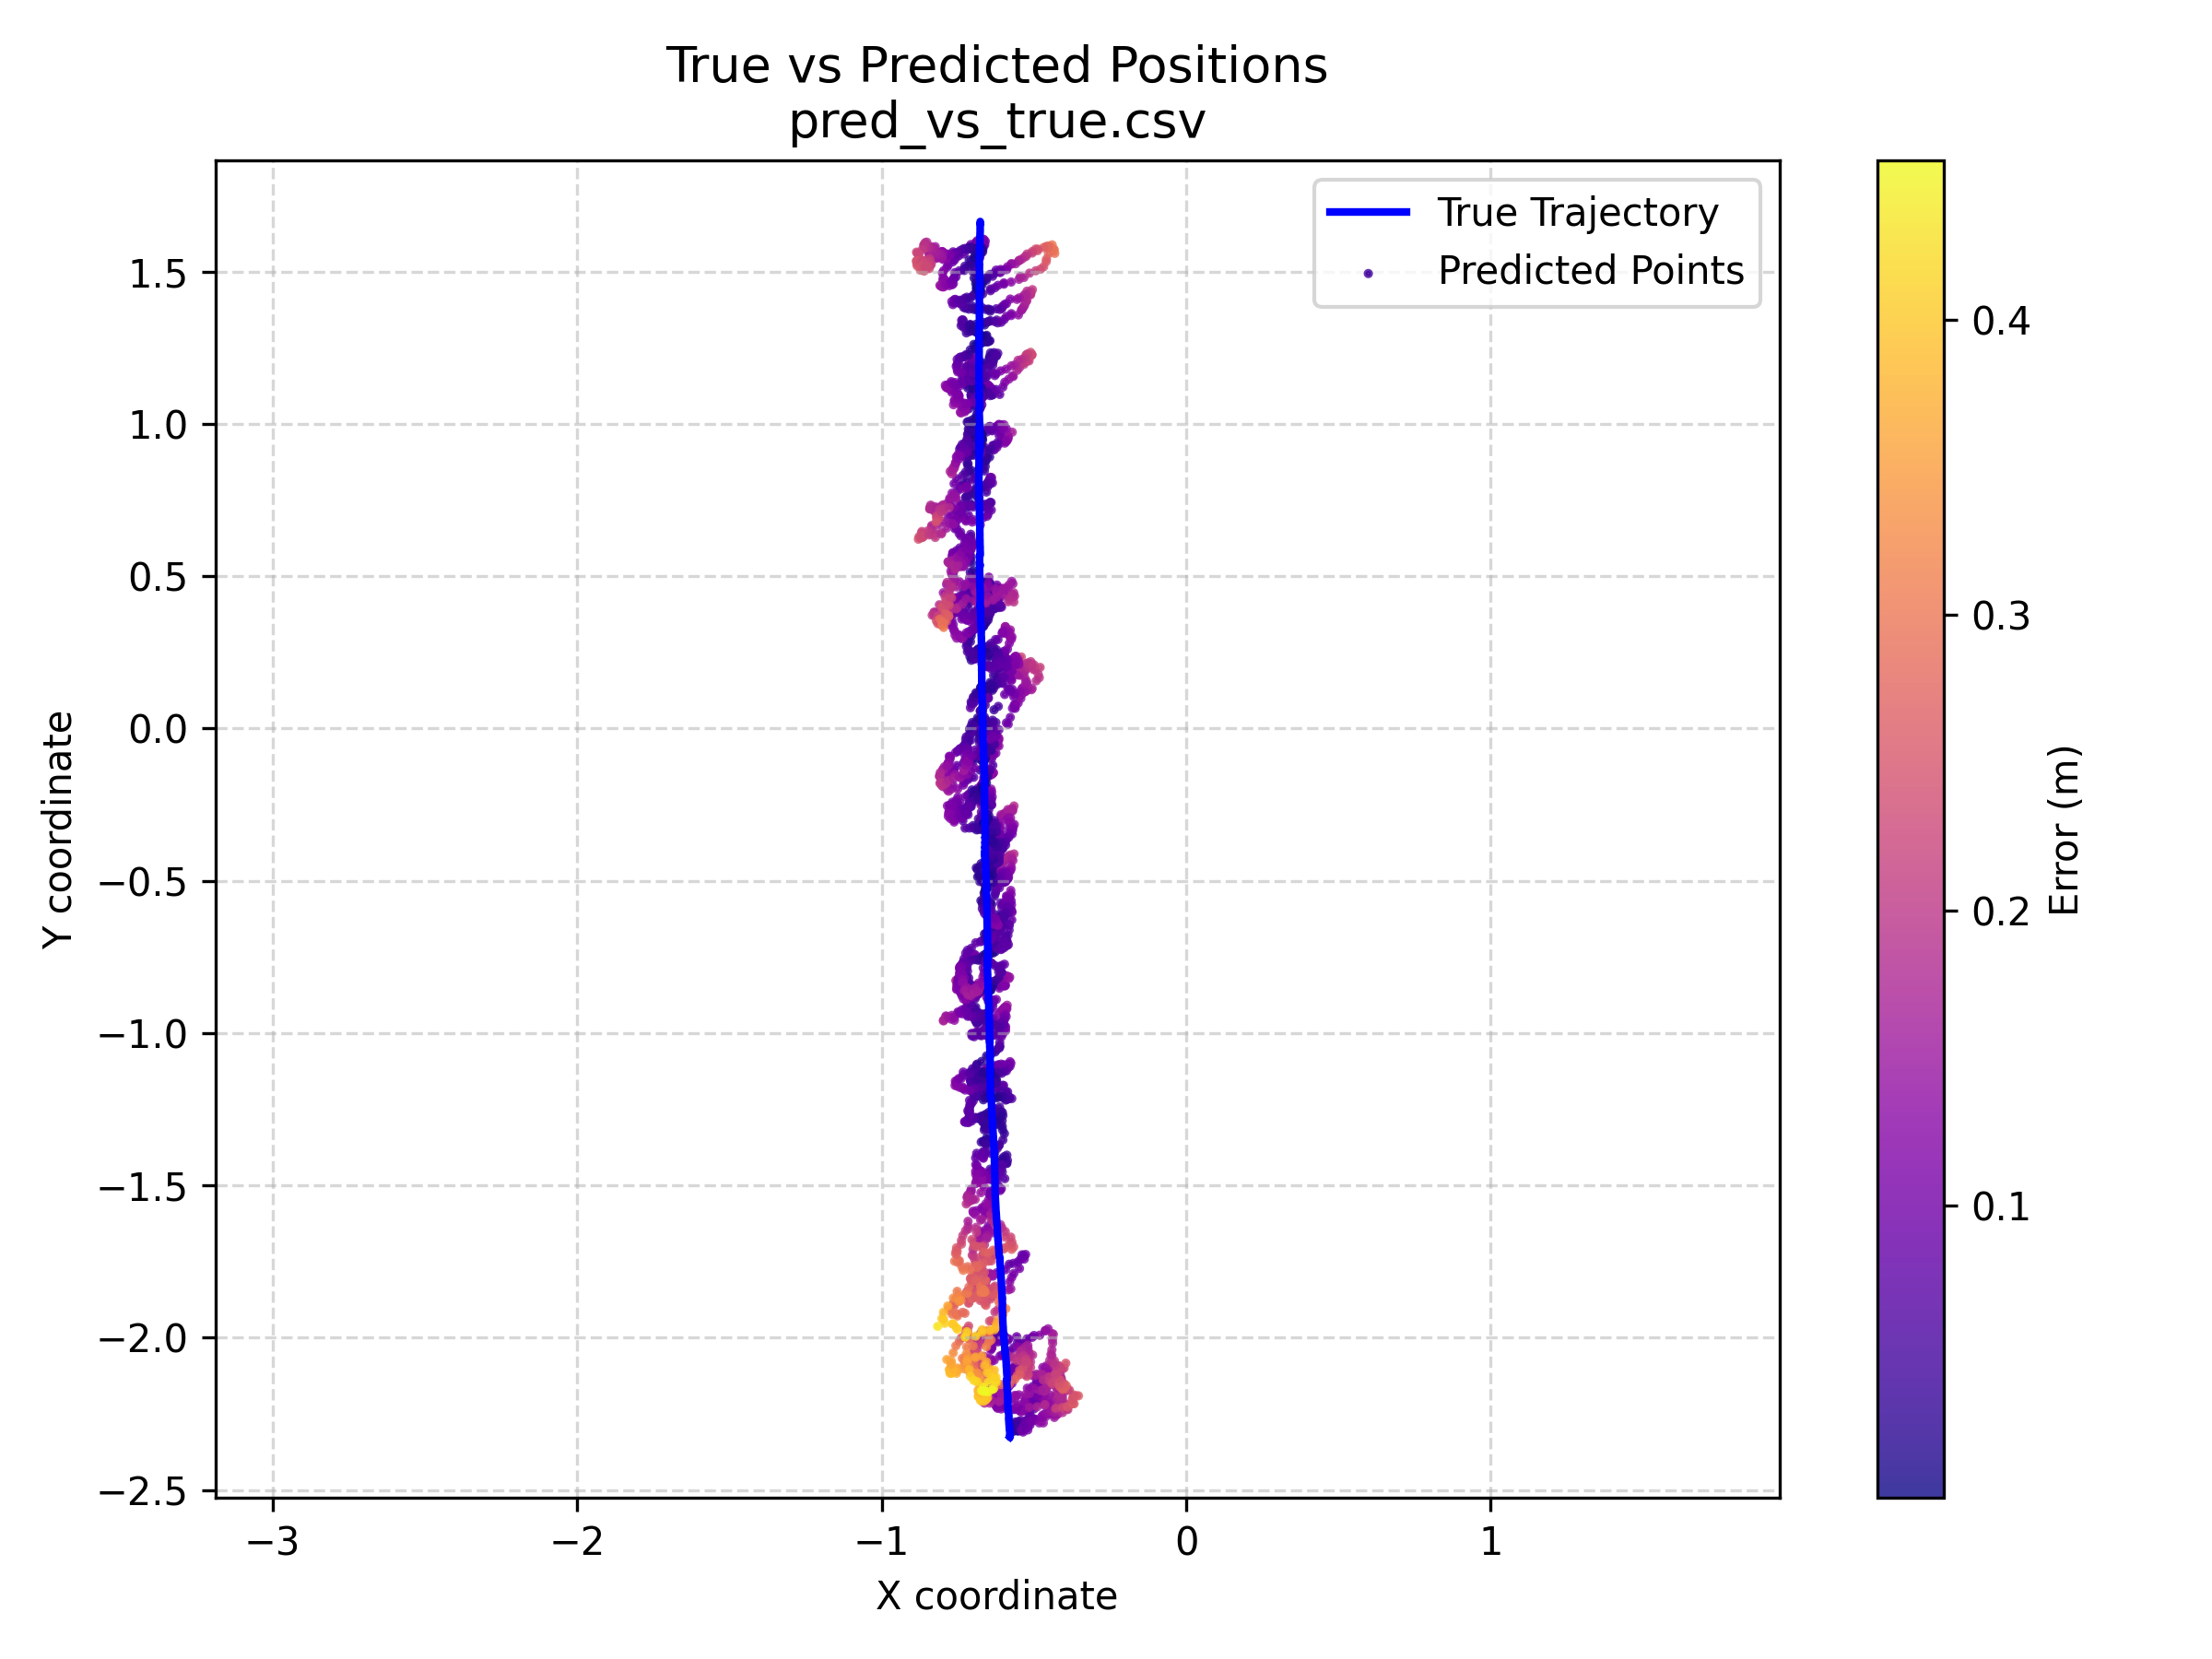

Data behind this chart, as committed beside it:
y_true_x, y_true_y, y_pred_x, y_pred_y, err_m
-0.5783, -2.326, -0.5605, -2.283, 0.04664
-0.5782, -2.326, -0.565, -2.297, 0.03229
-0.5782, -2.326, -0.5596, -2.29, 0.04168
-0.5783, -2.326, -0.5586, -2.283, 0.0474
-0.5783, -2.326, -0.5605, -2.295, 0.0361
-0.5782, -2.326, -0.5527, -2.287, 0.04676
-0.5783, -2.326, -0.567, -2.283, 0.04457
-0.5783, -2.326, -0.568, -2.287, 0.04061
-0.5783, -2.326, -0.5693, -2.285, 0.04217
-0.5783, -2.326, -0.575, -2.293, 0.03356
-0.5783, -2.326, -0.5776, -2.295, 0.03141
-0.5783, -2.326, -0.5767, -2.295, 0.03145
-0.5783, -2.326, -0.5767, -2.299, 0.02755
-0.5783, -2.326, -0.57, -2.309, 0.01963
-0.5783, -2.326, -0.564, -2.295, 0.03457
-0.5783, -2.326, -0.568, -2.299, 0.02943
-0.5783, -2.326, -0.557, -2.291, 0.04117
-0.5783, -2.326, -0.566, -2.29, 0.03925
-0.5782, -2.326, -0.563, -2.299, 0.03142
-0.5782, -2.326, -0.571, -2.293, 0.0341
-0.5781, -2.326, -0.571, -2.295, 0.03218
-0.5784, -2.326, -0.561, -2.285, 0.04477
-0.5781, -2.326, -0.562, -2.293, 0.03701
-0.5782, -2.326, -0.5566, -2.291, 0.0414
-0.5782, -2.326, -0.551, -2.303, 0.03622
-0.5783, -2.326, -0.5537, -2.291, 0.04307
-0.5782, -2.326, -0.558, -2.291, 0.04062
-0.5782, -2.326, -0.561, -2.303, 0.02916
-0.5783, -2.326, -0.552, -2.295, 0.04112
-0.5783, -2.326, -0.556, -2.299, 0.03533
-0.5783, -2.326, -0.57, -2.29, 0.0382
-0.5781, -2.326, -0.55, -2.295, 0.04221
-0.5783, -2.326, -0.5596, -2.285, 0.04524
-0.5783, -2.326, -0.5503, -2.291, 0.04508
-0.5782, -2.326, -0.5493, -2.275, 0.05853
-0.5782, -2.326, -0.544, -2.273, 0.06294
-0.5782, -2.326, -0.5537, -2.28, 0.053
-0.5782, -2.326, -0.5586, -2.297, 0.03536
-0.5783, -2.326, -0.5615, -2.277, 0.05173
-0.5782, -2.326, -0.5586, -2.295, 0.03696
-0.5781, -2.326, -0.5674, -2.283, 0.04433
-0.5781, -2.326, -0.57, -2.291, 0.03614
-0.5781, -2.326, -0.5723, -2.29, 0.03762
-0.5782, -2.326, -0.5674, -2.295, 0.03317
-0.5782, -2.326, -0.5654, -2.299, 0.03019
-0.5782, -2.326, -0.5684, -2.297, 0.03098
-0.5781, -2.326, -0.5723, -2.297, 0.0299
-0.5783, -2.326, -0.562, -2.3, 0.03031
-0.5782, -2.326, -0.5674, -2.3, 0.02774
-0.5782, -2.326, -0.5557, -2.293, 0.0402
-0.5782, -2.326, -0.5566, -2.291, 0.04137
-0.5782, -2.326, -0.548, -2.291, 0.04651
-0.5783, -2.326, -0.5557, -2.285, 0.04694
-0.5779, -2.326, -0.558, -2.287, 0.04361
-0.5782, -2.326, -0.5547, -2.281, 0.05083
-0.5782, -2.326, -0.562, -2.291, 0.0388
-0.5782, -2.326, -0.5645, -2.287, 0.04146
-0.5783, -2.326, -0.5605, -2.287, 0.04304
-0.5782, -2.326, -0.5645, -2.29, 0.03975
-0.5783, -2.326, -0.5654, -2.285, 0.04307
... 4,204 more rows
